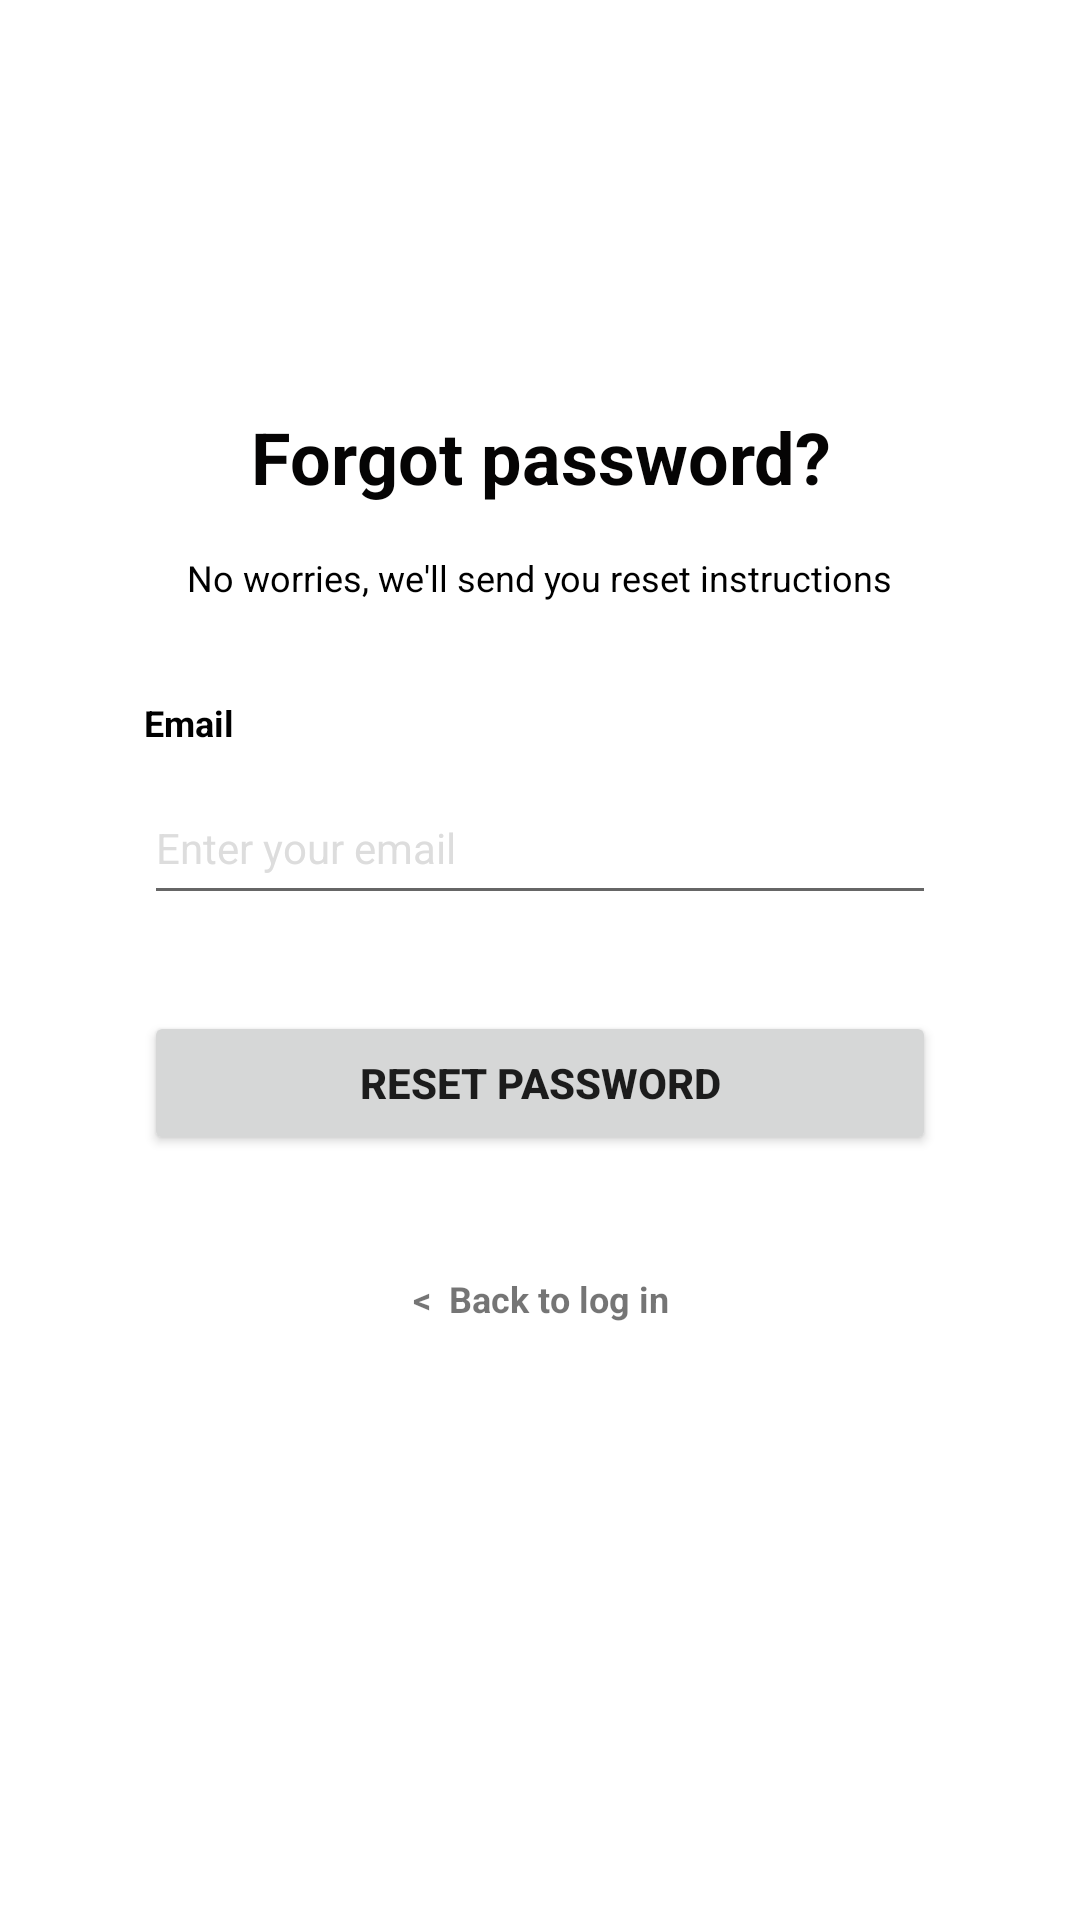

The Android layout XML behind this screen, and the referenced resources:
<!-- AndroidManifest.xml: application theme Theme.CarServiceMechanic -->
<!-- res/layout/activity_password_recovery.xml -->
<?xml version="1.0" encoding="utf-8"?>
<androidx.constraintlayout.widget.ConstraintLayout xmlns:android="http://schemas.android.com/apk/res/android"
    xmlns:app="http://schemas.android.com/apk/res-auto"
    xmlns:tools="http://schemas.android.com/tools"
    android:layout_width="match_parent"
    android:layout_height="match_parent"
    android:padding="16dp">

    <TextView
        android:id="@+id/textView8"
        android:layout_width="wrap_content"
        android:layout_height="wrap_content"
        android:layout_marginTop="120dp"
        android:text="Forgot password?"
        android:textAlignment="center"
        android:textColor="#050404"
        android:textSize="24sp"
        android:textStyle="bold"
        app:layout_constraintEnd_toEndOf="parent"
        app:layout_constraintStart_toStartOf="parent"
        app:layout_constraintTop_toTopOf="parent" />

    <TextView
        android:id="@+id/textView9"
        android:layout_width="wrap_content"
        android:layout_height="wrap_content"
        android:layout_marginTop="16dp"
        android:text="No worries, we'll send you reset instructions"
        android:textColor="#000000"
        android:textSize="12sp"
        app:layout_constraintEnd_toEndOf="parent"
        app:layout_constraintStart_toStartOf="parent"
        app:layout_constraintTop_toBottomOf="@id/textView8" />

    <TextView
        android:id="@+id/textView10"
        android:layout_width="0dp"
        android:layout_height="wrap_content"
        android:layout_marginStart="32dp"
        android:layout_marginTop="32dp"
        android:layout_marginEnd="32dp"
        android:text="Email"
        android:textColor="#000000"
        android:textSize="12sp"
        android:textStyle="bold"
        app:layout_constraintEnd_toEndOf="parent"
        app:layout_constraintStart_toStartOf="parent"
        app:layout_constraintTop_toBottomOf="@id/textView9" />

    <EditText
        android:id="@+id/forgotEmailAddress"
        android:layout_width="0dp"
        android:layout_height="wrap_content"
        android:layout_marginStart="32dp"
        android:layout_marginTop="8dp"
        android:layout_marginEnd="32dp"
        android:ems="10"
        android:hint="Enter your email"
        android:importantForAutofill="yes"
        android:inputType="textEmailAddress"
        android:minHeight="48dp"
        android:textColorHint="#DDDDDD"
        android:textSize="14sp"
        app:layout_constraintEnd_toEndOf="parent"
        app:layout_constraintStart_toStartOf="parent"
        app:layout_constraintTop_toBottomOf="@id/textView10"
        tools:ignore="VisualLintTextFieldSize" />

    <Button
        android:id="@+id/resetButton"
        android:layout_width="0dp"
        android:layout_height="wrap_content"
        android:layout_marginStart="32dp"
        android:layout_marginTop="32dp"
        android:layout_marginEnd="32dp"
        android:minHeight="48dp"
        android:text="Reset password"
        android:textAlignment="center"
        android:textSize="14sp"
        android:textStyle="bold"
        app:layout_constraintEnd_toEndOf="parent"
        app:layout_constraintStart_toStartOf="parent"
        app:layout_constraintTop_toBottomOf="@id/forgotEmailAddress" />

    <TextView
        android:id="@+id/textViewReturnHome"
        android:layout_width="wrap_content"
        android:layout_height="wrap_content"
        android:layout_marginTop="24dp"
        android:clickable="true"
        android:focusable="true"
        android:minHeight="48dp"
        android:gravity="center"
        android:text="&lt;  Back to log in"
        android:textAlignment="center"
        android:textSize="12sp"
        android:textStyle="bold"
        app:layout_constraintEnd_toEndOf="parent"
        app:layout_constraintStart_toStartOf="parent"
        app:layout_constraintTop_toBottomOf="@id/resetButton" />

</androidx.constraintlayout.widget.ConstraintLayout>
<!-- resources referenced by this layout -->
<resources>
  <style name="Theme.CarServiceMechanic" parent="Theme.MaterialComponents.DayNight.DarkActionBar">
          
          <item name="colorPrimary">@color/purple_500</item>
          <item name="colorPrimaryVariant">@color/purple_700</item>
          <item name="colorOnPrimary">@color/white</item>
          
          <item name="colorSecondary">@color/teal_200</item>
          <item name="colorSecondaryVariant">@color/teal_700</item>
          <item name="colorOnSecondary">@color/black</item>
          
          <item name="android:statusBarColor">?attr/colorPrimaryVariant</item>
          
      </style>
  <!-- not gathered from this repository: default colours our renderer supplied (Android Studio template values) -->
  <color name="purple_500">#FF6200EE</color>
  <color name="purple_700">#FF3700B3</color>
  <color name="teal_200">#FF03DAC5</color>
  <color name="teal_700">#FF018786</color>
  <color name="black">#FF000000</color>
  <color name="white">#FFFFFFFF</color>
</resources>
